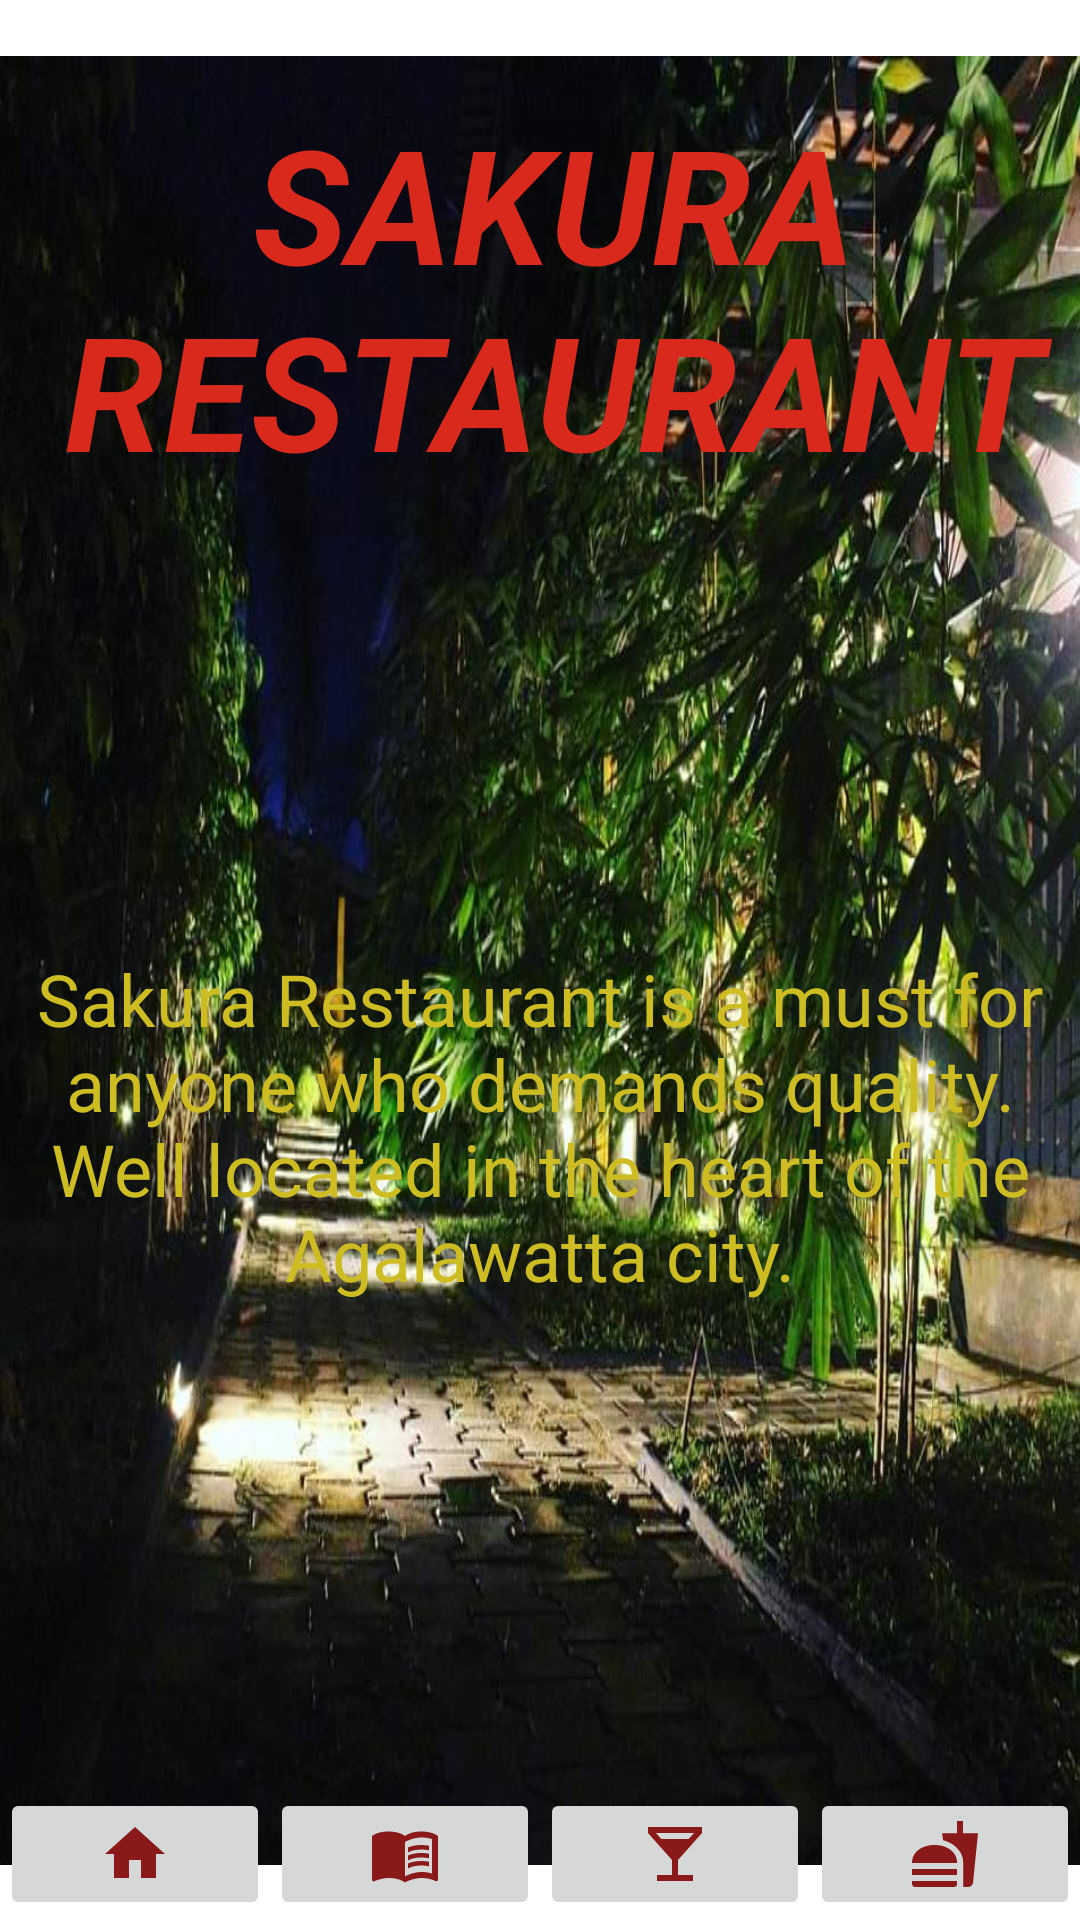

Here is an Android app screen rendered from its layout file. Give the layout XML and the strings, colors and styles it references.
<!-- AndroidManifest.xml: application theme Theme.SideMenuSakura -->
<!-- res/layout/fragment_home.xml -->
<?xml version="1.0" encoding="utf-8"?>
<androidx.constraintlayout.widget.ConstraintLayout xmlns:android="http://schemas.android.com/apk/res/android"
    xmlns:app="http://schemas.android.com/apk/res-auto"
    xmlns:tools="http://schemas.android.com/tools"
    android:layout_width="wrap_content"
    android:layout_height="wrap_content"
    tools:context=".ui.home.HomeFragment">


    <ImageView
        android:id="@+id/imageView"
        android:layout_width="408dp"
        android:layout_height="603dp"
        android:background="@drawable/homeimage3"
        app:layout_constraintBottom_toBottomOf="parent"
        app:layout_constraintEnd_toEndOf="parent"
        app:layout_constraintStart_toStartOf="parent"
        app:layout_constraintTop_toTopOf="parent" />

    <ImageButton
        android:id="@+id/imageButtonhome"
        android:layout_width="0dp"
        android:layout_height="wrap_content"
        android:layout_marginTop="47dp"
        android:src="@drawable/ic_baseline_home_24"
        app:layout_constraintBottom_toBottomOf="parent"
        app:layout_constraintEnd_toStartOf="@+id/imageButtonfood"
        app:layout_constraintHorizontal_bias="0.045"
        app:layout_constraintStart_toStartOf="parent"
        app:layout_constraintTop_toBottomOf="@+id/imageView"
        app:layout_constraintVertical_bias="1.0" />

    <ImageButton
        android:id="@+id/imageButtonfood"
        android:layout_width="0dp"
        android:layout_height="wrap_content"
        android:src="@drawable/ic_baseline_menu_book_24"
        app:layout_constraintBottom_toBottomOf="parent"
        app:layout_constraintEnd_toStartOf="@+id/imageButtonbar"
        app:layout_constraintStart_toEndOf="@+id/imageButtonhome"
        app:layout_constraintTop_toBottomOf="@+id/imageView"
        app:layout_constraintVertical_bias="1.0" />

    <ImageButton
        android:id="@+id/imageButtonbar"
        android:layout_width="0dp"
        android:layout_height="wrap_content"
        android:src="@drawable/ic_baseline_local_bar_24"
        app:layout_constraintBottom_toBottomOf="parent"
        app:layout_constraintEnd_toStartOf="@+id/imageButtonorder"
        app:layout_constraintStart_toEndOf="@+id/imageButtonfood"
        app:layout_constraintTop_toBottomOf="@+id/imageView"
        app:layout_constraintVertical_bias="1.0" />

    <ImageButton
        android:id="@+id/imageButtonorder"
        android:layout_width="0dp"
        android:layout_height="wrap_content"
        android:src="@drawable/ic_baseline_fastfood_24"
        app:layout_constraintBottom_toBottomOf="parent"
        app:layout_constraintEnd_toEndOf="parent"
        app:layout_constraintStart_toEndOf="@+id/imageButtonbar"
        app:layout_constraintTop_toBottomOf="@+id/imageView"
        app:layout_constraintVertical_bias="1.0" />

    <TextView
        android:id="@+id/textView33"
        android:layout_width="372dp"
        android:layout_height="198dp"
        android:layout_marginStart="16dp"
        android:layout_marginLeft="16dp"
        android:layout_marginEnd="16dp"
        android:layout_marginRight="16dp"
        android:gravity="center"
        android:text="SAKURA RESTAURANT"
        android:textColor="#D8291C"
        android:textColorHighlight="#D8291C"
        android:textColorHint="#D8291C"
        android:textColorLink="#D8291C"
        android:textSize="53sp"
        android:textStyle="normal|bold|italic"
        app:layout_constraintEnd_toEndOf="parent"
        app:layout_constraintHorizontal_bias="0.4"
        app:layout_constraintStart_toStartOf="parent"
        app:layout_constraintTop_toTopOf="parent" />

    <TextView
        android:id="@+id/textView34"
        android:layout_width="339dp"
        android:layout_height="127dp"
        android:gravity="center"
        android:shadowColor="#CDBD23"
        android:text="Sakura Restaurant is a must for anyone who demands quality. Well located in the heart of the Agalawatta city."
        android:textColor="#CDBD23"
        android:textColorHighlight="#CDBD23"
        android:textColorHint="#CDBD23"
        android:textColorLink="#CDBD23"
        android:textSize="24sp"
        app:layout_constraintBottom_toBottomOf="@+id/imageView"
        app:layout_constraintEnd_toEndOf="parent"
        app:layout_constraintHorizontal_bias="0.507"
        app:layout_constraintStart_toStartOf="parent"
        app:layout_constraintTop_toBottomOf="@+id/textView33"
        app:layout_constraintVertical_bias="0.385" />


</androidx.constraintlayout.widget.ConstraintLayout>
<!-- resources referenced by this layout -->
<resources>
  <!-- drawable homeimage3: jpeg bitmap (drawable, 99530 bytes) -->
  <!-- drawable ic_baseline_fastfood_24 (drawable) -->
  <vector android:height="24dp" android:tint="#8A1919"
      android:viewportHeight="24" android:viewportWidth="24"
      android:width="24dp" xmlns:android="http://schemas.android.com/apk/res/android">
      <path android:fillColor="@android:color/white" android:pathData="M18.06,22.99h1.66c0.84,0 1.53,-0.64 1.63,-1.46L23,5.05h-5L18,1h-1.97v4.05h-4.97l0.3,2.34c1.71,0.47 3.31,1.32 4.27,2.26 1.44,1.42 2.43,2.89 2.43,5.29v8.05zM1,21.99L1,21h15.03v0.99c0,0.55 -0.45,1 -1.01,1L2.01,22.99c-0.56,0 -1.01,-0.45 -1.01,-1zM16.03,14.99c0,-8 -15.03,-8 -15.03,0h15.03zM1.02,17h15v2h-15z"/>
  </vector>
  <!-- drawable ic_baseline_home_24 (drawable) -->
  <vector android:height="24dp" android:tint="#8A1919"
      android:viewportHeight="24" android:viewportWidth="24"
      android:width="24dp" xmlns:android="http://schemas.android.com/apk/res/android">
      <path android:fillColor="@android:color/white" android:pathData="M10,20v-6h4v6h5v-8h3L12,3 2,12h3v8z"/>
  </vector>
  <!-- drawable ic_baseline_local_bar_24 (drawable) -->
  <vector android:height="24dp" android:tint="#8A1919"
      android:viewportHeight="24" android:viewportWidth="24"
      android:width="24dp" xmlns:android="http://schemas.android.com/apk/res/android">
      <path android:fillColor="@android:color/white" android:pathData="M21,5V3H3v2l8,9v5H6v2h12v-2h-5v-5l8,-9zM7.43,7L5.66,5h12.69l-1.78,2H7.43z"/>
  </vector>
  <!-- drawable ic_baseline_menu_book_24 (drawable) -->
  <vector android:height="24dp" android:tint="#8A1919"
      android:viewportHeight="24" android:viewportWidth="24"
      android:width="24dp" xmlns:android="http://schemas.android.com/apk/res/android">
      <path android:fillColor="@android:color/white" android:pathData="M21,5c-1.11,-0.35 -2.33,-0.5 -3.5,-0.5c-1.95,0 -4.05,0.4 -5.5,1.5c-1.45,-1.1 -3.55,-1.5 -5.5,-1.5S2.45,4.9 1,6v14.65c0,0.25 0.25,0.5 0.5,0.5c0.1,0 0.15,-0.05 0.25,-0.05C3.1,20.45 5.05,20 6.5,20c1.95,0 4.05,0.4 5.5,1.5c1.35,-0.85 3.8,-1.5 5.5,-1.5c1.65,0 3.35,0.3 4.75,1.05c0.1,0.05 0.15,0.05 0.25,0.05c0.25,0 0.5,-0.25 0.5,-0.5V6C22.4,5.55 21.75,5.25 21,5zM21,18.5c-1.1,-0.35 -2.3,-0.5 -3.5,-0.5c-1.7,0 -4.15,0.65 -5.5,1.5V8c1.35,-0.85 3.8,-1.5 5.5,-1.5c1.2,0 2.4,0.15 3.5,0.5V18.5z"/>
      <path android:fillColor="@android:color/white" android:pathData="M17.5,10.5c0.88,0 1.73,0.09 2.5,0.26V9.24C19.21,9.09 18.36,9 17.5,9c-1.7,0 -3.24,0.29 -4.5,0.83v1.66C14.13,10.85 15.7,10.5 17.5,10.5z"/>
      <path android:fillColor="@android:color/white" android:pathData="M13,12.49v1.66c1.13,-0.64 2.7,-0.99 4.5,-0.99c0.88,0 1.73,0.09 2.5,0.26V11.9c-0.79,-0.15 -1.64,-0.24 -2.5,-0.24C15.8,11.66 14.26,11.96 13,12.49z"/>
      <path android:fillColor="@android:color/white" android:pathData="M17.5,14.33c-1.7,0 -3.24,0.29 -4.5,0.83v1.66c1.13,-0.64 2.7,-0.99 4.5,-0.99c0.88,0 1.73,0.09 2.5,0.26v-1.52C19.21,14.41 18.36,14.33 17.5,14.33z"/>
  </vector>
  <style name="Theme.SideMenuSakura" parent="Theme.MaterialComponents.DayNight.DarkActionBar">
          
          <item name="colorPrimary">@color/purple_500</item>
          <item name="colorPrimaryVariant">@color/purple_700</item>
          <item name="colorOnPrimary">@color/white</item>
          
          <item name="colorSecondary">@color/teal_200</item>
          <item name="colorSecondaryVariant">@color/teal_700</item>
          <item name="colorOnSecondary">@color/black</item>
          
          <item name="android:statusBarColor" tools:targetApi="l">?attr/colorPrimaryVariant</item>
          
      </style>
  <color name="purple_500">#8A0D0D</color>
  <color name="purple_700">#FF3700B3</color>
  <color name="white">#FFFFFFFF</color>
  <color name="teal_200">#FF03DAC5</color>
  <color name="teal_700">#FF018786</color>
  <color name="black">#FF000000</color>
</resources>
